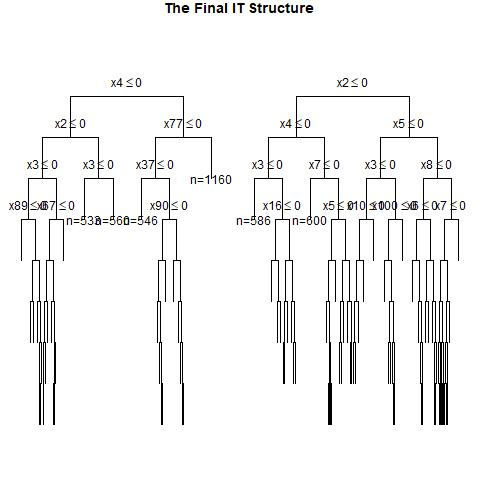

The file beside this chart, header and first rows:
, x1, x2, x3, x4, x5, x6, x7, x8, x9, x10, x11, x12, x13, x14, x15, x16, x17, x18, x19, x20, x21, x22, x23
1, 0, 1, 1, 1, 1, 1, 1, 0, 0, 0, 1, 1, 0, 0, 1, 1, 0, 0, 1, 0, 1, 0, 1
2, 1, 1, 0, 0, 1, 0, 0, 0, 0, 1, 0, 1, 1, 1, 1, 0, 1, 1, 1, 1, 1, 1, 0
3, 1, 0, 0, 0, 0, 0, 1, 0, 1, 1, 1, 1, 0, 1, 0, 0, 1, 0, 0, 1, 1, 0, 0
4, 1, 0, 0, 0, 1, 1, 1, 0, 0, 1, 1, 0, 1, 0, 0, 1, 1, 0, 0, 1, 1, 0, 0
5, 0, 0, 0, 0, 0, 1, 1, 1, 1, 0, 0, 1, 1, 1, 0, 1, 0, 1, 1, 0, 0, 0, 0
6, 0, 0, 1, 0, 0, 0, 1, 1, 1, 0, 1, 0, 0, 1, 1, 0, 1, 1, 0, 0, 0, 0, 0
7, 1, 0, 0, 1, 1, 0, 0, 0, 1, 0, 0, 0, 0, 1, 0, 1, 1, 1, 0, 1, 1, 0, 1
8, 0, 0, 0, 0, 1, 0, 1, 1, 0, 1, 0, 0, 1, 1, 0, 1, 0, 0, 0, 0, 0, 0, 1
9, 1, 0, 1, 1, 1, 0, 1, 0, 1, 1, 0, 0, 0, 0, 0, 0, 0, 1, 0, 1, 1, 1, 1
10, 0, 0, 0, 1, 1, 0, 0, 1, 1, 0, 1, 1, 0, 0, 0, 1, 1, 1, 1, 1, 1, 1, 0
11, 1, 0, 0, 0, 0, 1, 0, 0, 0, 0, 1, 0, 1, 1, 0, 1, 1, 0, 0, 0, 0, 0, 1
12, 1, 0, 0, 1, 0, 0, 1, 1, 0, 0, 1, 0, 0, 0, 1, 0, 1, 1, 1, 1, 1, 1, 1
13, 0, 0, 0, 0, 1, 0, 1, 1, 0, 0, 0, 1, 0, 0, 1, 1, 1, 0, 0, 0, 0, 1, 1
14, 1, 0, 0, 1, 1, 1, 0, 0, 0, 1, 1, 1, 0, 0, 0, 0, 1, 1, 1, 1, 1, 1, 1
15, 1, 1, 0, 1, 1, 1, 0, 0, 1, 0, 0, 0, 0, 0, 1, 1, 1, 0, 1, 0, 0, 1, 1
16, 1, 0, 0, 0, 1, 0, 1, 0, 0, 1, 0, 1, 0, 1, 1, 0, 0, 1, 0, 1, 1, 0, 0
17, 1, 0, 0, 1, 1, 0, 0, 0, 1, 0, 0, 0, 0, 1, 0, 1, 0, 1, 0, 0, 0, 1, 1
18, 1, 1, 0, 1, 0, 1, 1, 0, 0, 1, 1, 0, 1, 1, 0, 0, 1, 1, 1, 0, 1, 1, 0
19, 1, 1, 0, 1, 0, 1, 0, 1, 1, 1, 1, 0, 1, 1, 1, 0, 0, 1, 0, 1, 0, 0, 1
20, 1, 0, 0, 1, 0, 1, 1, 0, 0, 1, 0, 1, 1, 0, 1, 1, 1, 1, 1, 0, 1, 0, 0
21, 0, 1, 0, 0, 0, 0, 1, 0, 1, 1, 1, 1, 0, 0, 1, 1, 0, 1, 1, 0, 0, 0, 0
22, 1, 0, 0, 1, 1, 1, 0, 0, 1, 0, 1, 1, 1, 0, 0, 1, 0, 0, 1, 1, 0, 1, 1
23, 1, 0, 1, 1, 0, 0, 1, 1, 0, 0, 0, 0, 1, 1, 1, 1, 1, 0, 0, 1, 0, 1, 0
24, 0, 1, 0, 1, 0, 0, 0, 1, 0, 1, 1, 1, 0, 1, 0, 0, 0, 0, 0, 1, 0, 1, 1
25, 0, 1, 1, 0, 1, 0, 1, 1, 1, 0, 1, 1, 1, 0, 0, 1, 0, 1, 1, 1, 1, 1, 0
26, 0, 1, 0, 0, 1, 0, 0, 1, 0, 0, 1, 0, 1, 0, 0, 0, 1, 1, 0, 0, 1, 1, 1
27, 0, 0, 1, 1, 1, 1, 1, 0, 0, 1, 1, 1, 0, 0, 1, 0, 1, 1, 1, 1, 0, 0, 0
28, 0, 0, 1, 1, 0, 1, 1, 1, 1, 0, 1, 1, 0, 0, 0, 0, 1, 0, 1, 1, 1, 1, 0
29, 0, 1, 0, 0, 1, 0, 1, 1, 0, 0, 1, 0, 0, 1, 0, 1, 1, 0, 0, 1, 0, 1, 0
30, 0, 0, 0, 0, 0, 0, 1, 0, 1, 1, 1, 1, 0, 1, 1, 1, 1, 0, 1, 0, 0, 1, 1
31, 1, 0, 0, 0, 1, 0, 1, 1, 1, 0, 1, 1, 0, 0, 0, 1, 0, 0, 0, 1, 1, 0, 0
32, 0, 0, 0, 0, 0, 1, 1, 1, 0, 1, 1, 1, 0, 1, 0, 1, 0, 0, 0, 0, 1, 1, 1
33, 0, 1, 0, 1, 1, 0, 0, 1, 1, 0, 1, 1, 0, 0, 0, 1, 0, 0, 1, 1, 1, 0, 1
34, 1, 0, 0, 0, 1, 0, 1, 1, 1, 0, 1, 1, 0, 1, 0, 0, 0, 0, 0, 0, 1, 0, 1
35, 0, 1, 0, 0, 0, 1, 0, 0, 0, 1, 0, 0, 0, 1, 0, 1, 1, 0, 1, 1, 1, 0, 0
36, 0, 1, 1, 1, 1, 0, 1, 1, 1, 1, 0, 0, 0, 0, 1, 0, 1, 1, 1, 0, 0, 1, 1
37, 1, 0, 0, 0, 0, 1, 1, 0, 1, 1, 0, 1, 1, 0, 1, 0, 1, 1, 0, 0, 1, 0, 0
38, 1, 0, 1, 1, 1, 0, 0, 1, 0, 0, 1, 1, 1, 0, 0, 1, 0, 1, 1, 1, 1, 0, 1
39, 1, 0, 0, 1, 1, 1, 0, 1, 1, 0, 0, 1, 1, 1, 1, 1, 1, 1, 0, 0, 0, 0, 0
40, 1, 1, 1, 0, 0, 1, 1, 1, 1, 1, 0, 0, 1, 0, 1, 0, 0, 0, 0, 0, 0, 1, 0
41, 0, 1, 0, 0, 1, 1, 0, 0, 0, 1, 1, 1, 0, 1, 1, 0, 0, 0, 0, 0, 1, 0, 0
42, 0, 1, 0, 0, 1, 0, 0, 0, 1, 0, 1, 1, 0, 0, 0, 0, 1, 1, 1, 1, 0, 1, 1
43, 0, 1, 1, 0, 1, 0, 1, 0, 0, 1, 0, 0, 0, 0, 0, 1, 0, 1, 1, 0, 0, 1, 0
44, 0, 1, 0, 0, 1, 0, 1, 1, 0, 1, 1, 1, 0, 1, 1, 0, 1, 0, 0, 0, 1, 1, 0
45, 0, 0, 1, 1, 0, 1, 0, 1, 0, 0, 0, 1, 1, 0, 0, 1, 0, 1, 1, 1, 0, 0, 1
46, 0, 1, 1, 0, 1, 0, 0, 0, 1, 1, 1, 1, 1, 0, 1, 0, 0, 0, 1, 0, 0, 1, 0
47, 0, 1, 1, 1, 0, 0, 0, 1, 1, 1, 1, 1, 1, 0, 1, 1, 0, 1, 0, 0, 0, 0, 0
48, 0, 1, 0, 1, 0, 0, 0, 0, 0, 1, 1, 1, 1, 0, 0, 0, 1, 0, 1, 1, 0, 1, 0
49, 1, 0, 0, 1, 1, 0, 1, 0, 0, 1, 1, 1, 0, 0, 0, 1, 0, 0, 0, 1, 0, 0, 1
50, 0, 0, 1, 0, 1, 0, 0, 1, 0, 0, 1, 0, 1, 1, 1, 1, 0, 0, 0, 1, 1, 0, 1
51, 0, 0, 1, 1, 1, 1, 1, 1, 1, 1, 0, 1, 0, 1, 1, 1, 0, 0, 1, 0, 1, 1, 1
52, 1, 1, 1, 1, 0, 0, 1, 0, 1, 0, 0, 0, 0, 0, 1, 1, 1, 0, 0, 1, 1, 0, 1
53, 0, 1, 1, 1, 1, 1, 1, 0, 0, 1, 0, 0, 0, 1, 1, 1, 0, 1, 0, 1, 1, 0, 0
54, 1, 0, 1, 0, 1, 0, 1, 0, 1, 1, 1, 1, 0, 1, 0, 0, 1, 1, 1, 0, 1, 1, 1
55, 1, 1, 0, 1, 0, 0, 1, 1, 1, 0, 1, 1, 0, 0, 0, 1, 0, 0, 0, 0, 1, 1, 0
56, 0, 1, 0, 1, 0, 1, 0, 1, 1, 1, 1, 0, 0, 1, 1, 0, 1, 1, 1, 0, 0, 1, 1
57, 0, 1, 0, 0, 1, 0, 1, 0, 0, 0, 1, 1, 1, 0, 1, 1, 0, 0, 0, 1, 0, 1, 0
58, 1, 0, 0, 0, 1, 1, 0, 1, 0, 0, 1, 0, 1, 0, 1, 0, 1, 1, 1, 0, 1, 0, 0
59, 0, 1, 1, 1, 1, 0, 0, 0, 1, 1, 1, 0, 1, 1, 1, 0, 1, 1, 0, 1, 1, 0, 1
60, 1, 1, 1, 1, 1, 0, 0, 1, 1, 0, 0, 0, 1, 0, 1, 0, 0, 1, 0, 0, 1, 0, 0
... 940 more rows
